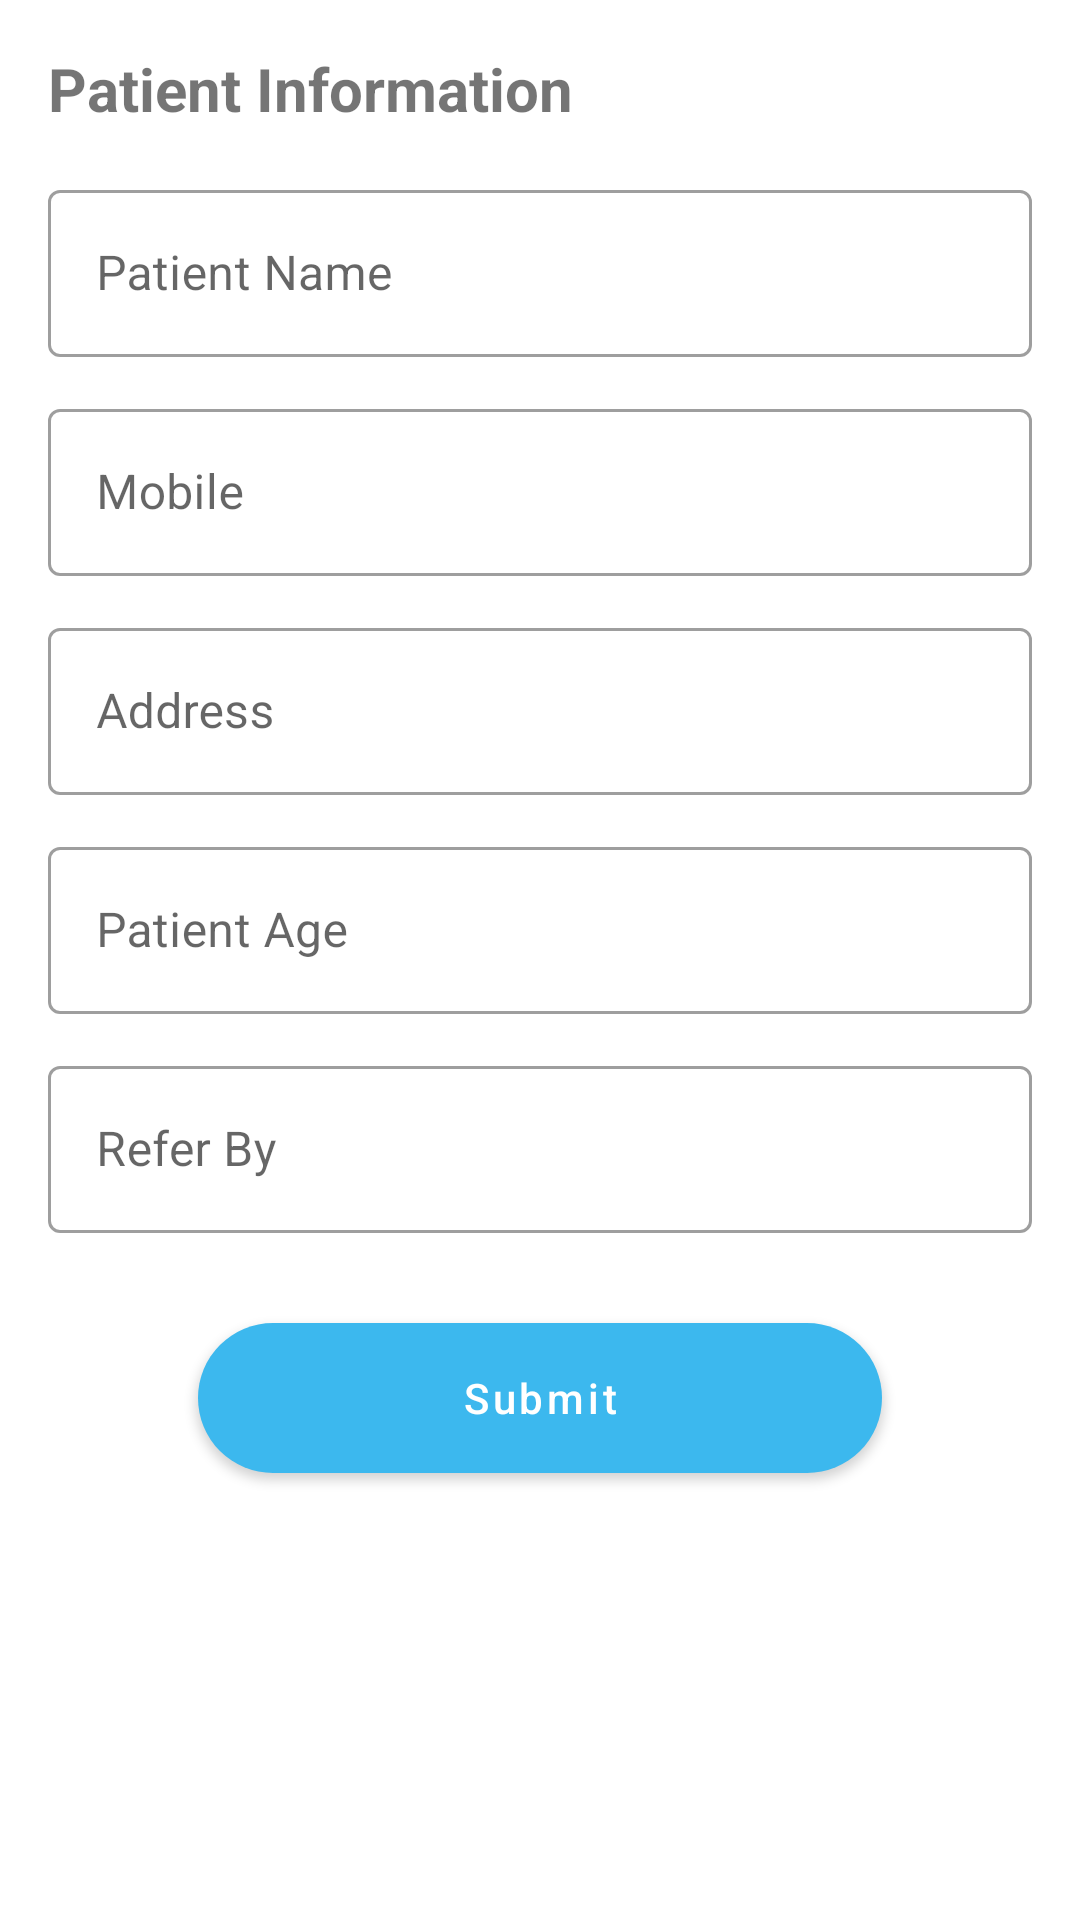

Here is an Android app screen rendered from its layout file. Give the layout XML and the strings, colors and styles it references.
<!-- AndroidManifest.xml: application theme Theme.DIMS -->
<!-- res/layout/activity_new__patient.xml -->
<?xml version="1.0" encoding="utf-8"?>
<ScrollView xmlns:android="http://schemas.android.com/apk/res/android"
    xmlns:app="http://schemas.android.com/apk/res-auto"
    xmlns:tools="http://schemas.android.com/tools"
    android:layout_width="match_parent"
    android:padding="16dp"
    android:fillViewport="true"
    android:layout_height="match_parent"
    tools:context=".New_Patient_Activity.New_Patient">

    <LinearLayout
        android:layout_width="match_parent"
        android:layout_height="match_parent"
        android:orientation="vertical">


        <TextView
            android:layout_width="match_parent"
            android:layout_height="wrap_content"
            android:text="Patient Information"
            android:textSize="20dp"
            android:textStyle="bold"
            android:layout_marginBottom="15dp"/>


        <com.google.android.material.textfield.TextInputLayout
            android:layout_width="match_parent"
            style="@style/Widget.MaterialComponents.TextInputLayout.OutlinedBox"
            android:layout_height="wrap_content">

            <com.google.android.material.textfield.TextInputEditText
                android:layout_width="match_parent"
                android:layout_height="wrap_content"
                android:inputType="text"
                android:id="@+id/name"
                android:hint="Patient Name" />

        </com.google.android.material.textfield.TextInputLayout>

        <com.google.android.material.textfield.TextInputLayout
            android:layout_width="match_parent"
            android:layout_marginTop="12dp"
            style="@style/Widget.MaterialComponents.TextInputLayout.OutlinedBox"
            android:layout_height="wrap_content">

            <com.google.android.material.textfield.TextInputEditText
                android:layout_width="match_parent"
                android:layout_height="wrap_content"
                android:inputType="number"
                android:id="@+id/mobile"
                android:hint="Mobile" />

        </com.google.android.material.textfield.TextInputLayout>

        <com.google.android.material.textfield.TextInputLayout
            android:layout_width="match_parent"
            android:layout_marginTop="12dp"
            style="@style/Widget.MaterialComponents.TextInputLayout.OutlinedBox"
            android:layout_height="wrap_content">

            <com.google.android.material.textfield.TextInputEditText
                android:layout_width="match_parent"
                android:inputType="textImeMultiLine"
                android:id="@+id/address"
                android:layout_height="wrap_content"
                android:hint="Address" />

        </com.google.android.material.textfield.TextInputLayout>

        <com.google.android.material.textfield.TextInputLayout
            android:layout_width="match_parent"
            android:layout_marginTop="12dp"
            style="@style/Widget.MaterialComponents.TextInputLayout.OutlinedBox"
            android:layout_height="wrap_content">

            <com.google.android.material.textfield.TextInputEditText
                android:layout_width="match_parent"
                android:inputType="number"
                android:id="@+id/age"
                android:layout_height="wrap_content"
                android:hint="Patient Age" />

        </com.google.android.material.textfield.TextInputLayout>

        <com.google.android.material.textfield.TextInputLayout
            android:layout_width="match_parent"
            android:layout_marginTop="12dp"
            style="@style/Widget.MaterialComponents.TextInputLayout.OutlinedBox"
            android:layout_height="wrap_content">

            <com.google.android.material.textfield.TextInputEditText
                android:layout_width="match_parent"
                android:inputType="text"
                android:id="@+id/ref"
                android:layout_height="wrap_content"
                android:hint="Refer By" />

        </com.google.android.material.textfield.TextInputLayout>

        <Button
            android:layout_width="match_parent"
            android:layout_height="50dp"
            android:text="Submit"
            android:textAllCaps="false"
            android:onClick="SubmitButtonClick"
            android:layout_marginTop="30dp"
            android:background="@drawable/button_back"
            android:layout_marginLeft="50dp"
            android:layout_marginRight="50dp"
            android:layout_marginBottom="20dp"/>

    </LinearLayout>

</ScrollView>
<!-- resources referenced by this layout -->
<resources>
  <!-- drawable button_back (drawable) -->
  <?xml version="1.0" encoding="utf-8"?>
  <selector xmlns:android="http://schemas.android.com/apk/res/android">
  <item>
      <shape>
          <gradient android:startColor="@color/purple_700"
              android:endColor="@color/purple_500"
              android:angle="360" android:type="linear"
              android:gradientRadius="@dimen/cardview_compat_inset_shadow"
              android:useLevel="false" android:centerX="100"
              android:centerY="200"/>
  
          <corners android:radius="100dp"/>
      </shape>
  </item>
  </selector>
  <style name="Theme.DIMS" parent="Theme.MaterialComponents.DayNight.DarkActionBar">
          
          <item name="colorPrimary">@color/purple_500</item>
          <item name="colorPrimaryVariant">@color/purple_700</item>
          <item name="colorOnPrimary">@color/white</item>
          
          <item name="colorSecondary">@color/teal_200</item>
          <item name="colorSecondaryVariant">@color/teal_700</item>
          <item name="colorOnSecondary">@color/black</item>
          
          <item name="android:statusBarColor" tools:targetApi="l">?attr/colorPrimaryVariant</item>
          
      </style>
  <color name="purple_700">#3199E2</color>
  <color name="purple_500">#3CB8EE</color>
  <color name="white">#FFFFFFFF</color>
  <color name="teal_200">#0E8F9F</color>
  <color name="teal_700">#FF018786</color>
  <color name="black">#FF000000</color>
</resources>
